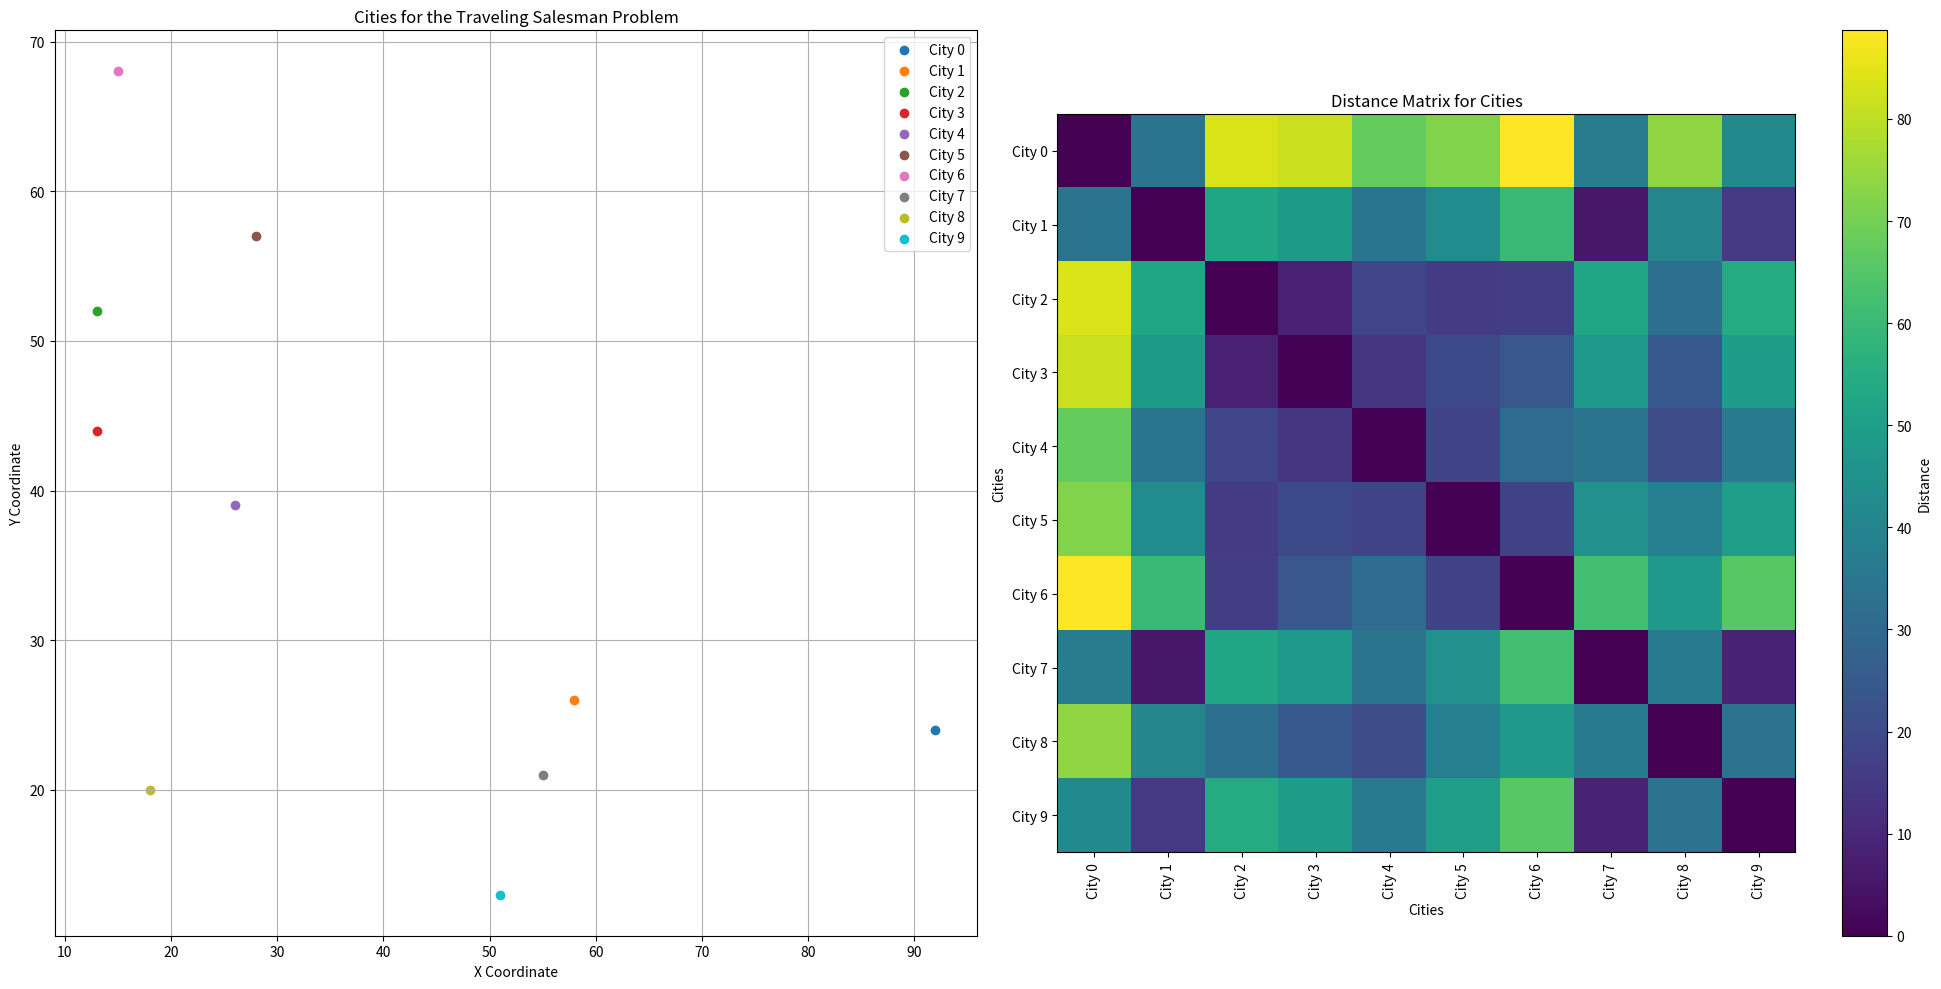

Generate this figure with matplotlib:
import matplotlib.pyplot as plt
import random
import numpy as np
from scipy.spatial import distance

# generating city list
num_cities = 10
cities = {f'City {i}': (random.randint(0, 100), random.randint(0, 100)) for i in range(num_cities)}

# plotting cities on a scatter plot
fig, axs = plt.subplots(nrows=1, ncols=2, figsize=(20, 10))

for city, coord in cities.items():
    axs[0].scatter(*coord, label=city)
axs[0].set_title('Cities for the Traveling Salesman Problem')
axs[0].set_xlabel('X Coordinate')
axs[0].set_ylabel('Y Coordinate')
axs[0].legend()
axs[0].grid(True)

# visualize distances in a distance matrix
city_coords = list(cities.values())
dist_matrix = distance.cdist(city_coords, city_coords, metric='euclidean')

# plotcomb distance matrix
cax = axs[1].imshow(dist_matrix, cmap='viridis')
axs[1].set_title('Distance Matrix for Cities')
axs[1].set_xlabel('Cities')
axs[1].set_ylabel('Cities')
fig.colorbar(cax, ax=axs[1], label='Distance')
axs[1].set_xticks(range(num_cities))
axs[1].set_yticks(range(num_cities))
axs[1].set_xticklabels([f'City {i}' for i in range(num_cities)], rotation=90)
axs[1].set_yticklabels([f'City {i}' for i in range(num_cities)])
axs[1].grid(False)

plt.tight_layout()

from itertools import permutations

# brute force sol using permutations
def solve_tsp_brute_force(cities, dist_matrix):
    city_indices = list(range(len(cities)))
    min_distance = float('inf')
    min_path = None
    
    for path in permutations(city_indices):
        distance = 0
        for i in range(len(path) - 1):
            distance += dist_matrix[path[i], path[i + 1]]
        distance += dist_matrix[path[-1], path[0]]  # return to the starting city
        
        if distance < min_distance:
            min_distance = distance
            min_path = path
            
    return min_distance, min_path

# solve TSP
min_distance, min_path = solve_tsp_brute_force(cities, dist_matrix)
print('Minimum Distance:', min_distance)
print('Optimal Path:', [f'City {i}' for i in min_path])
plt.show()
